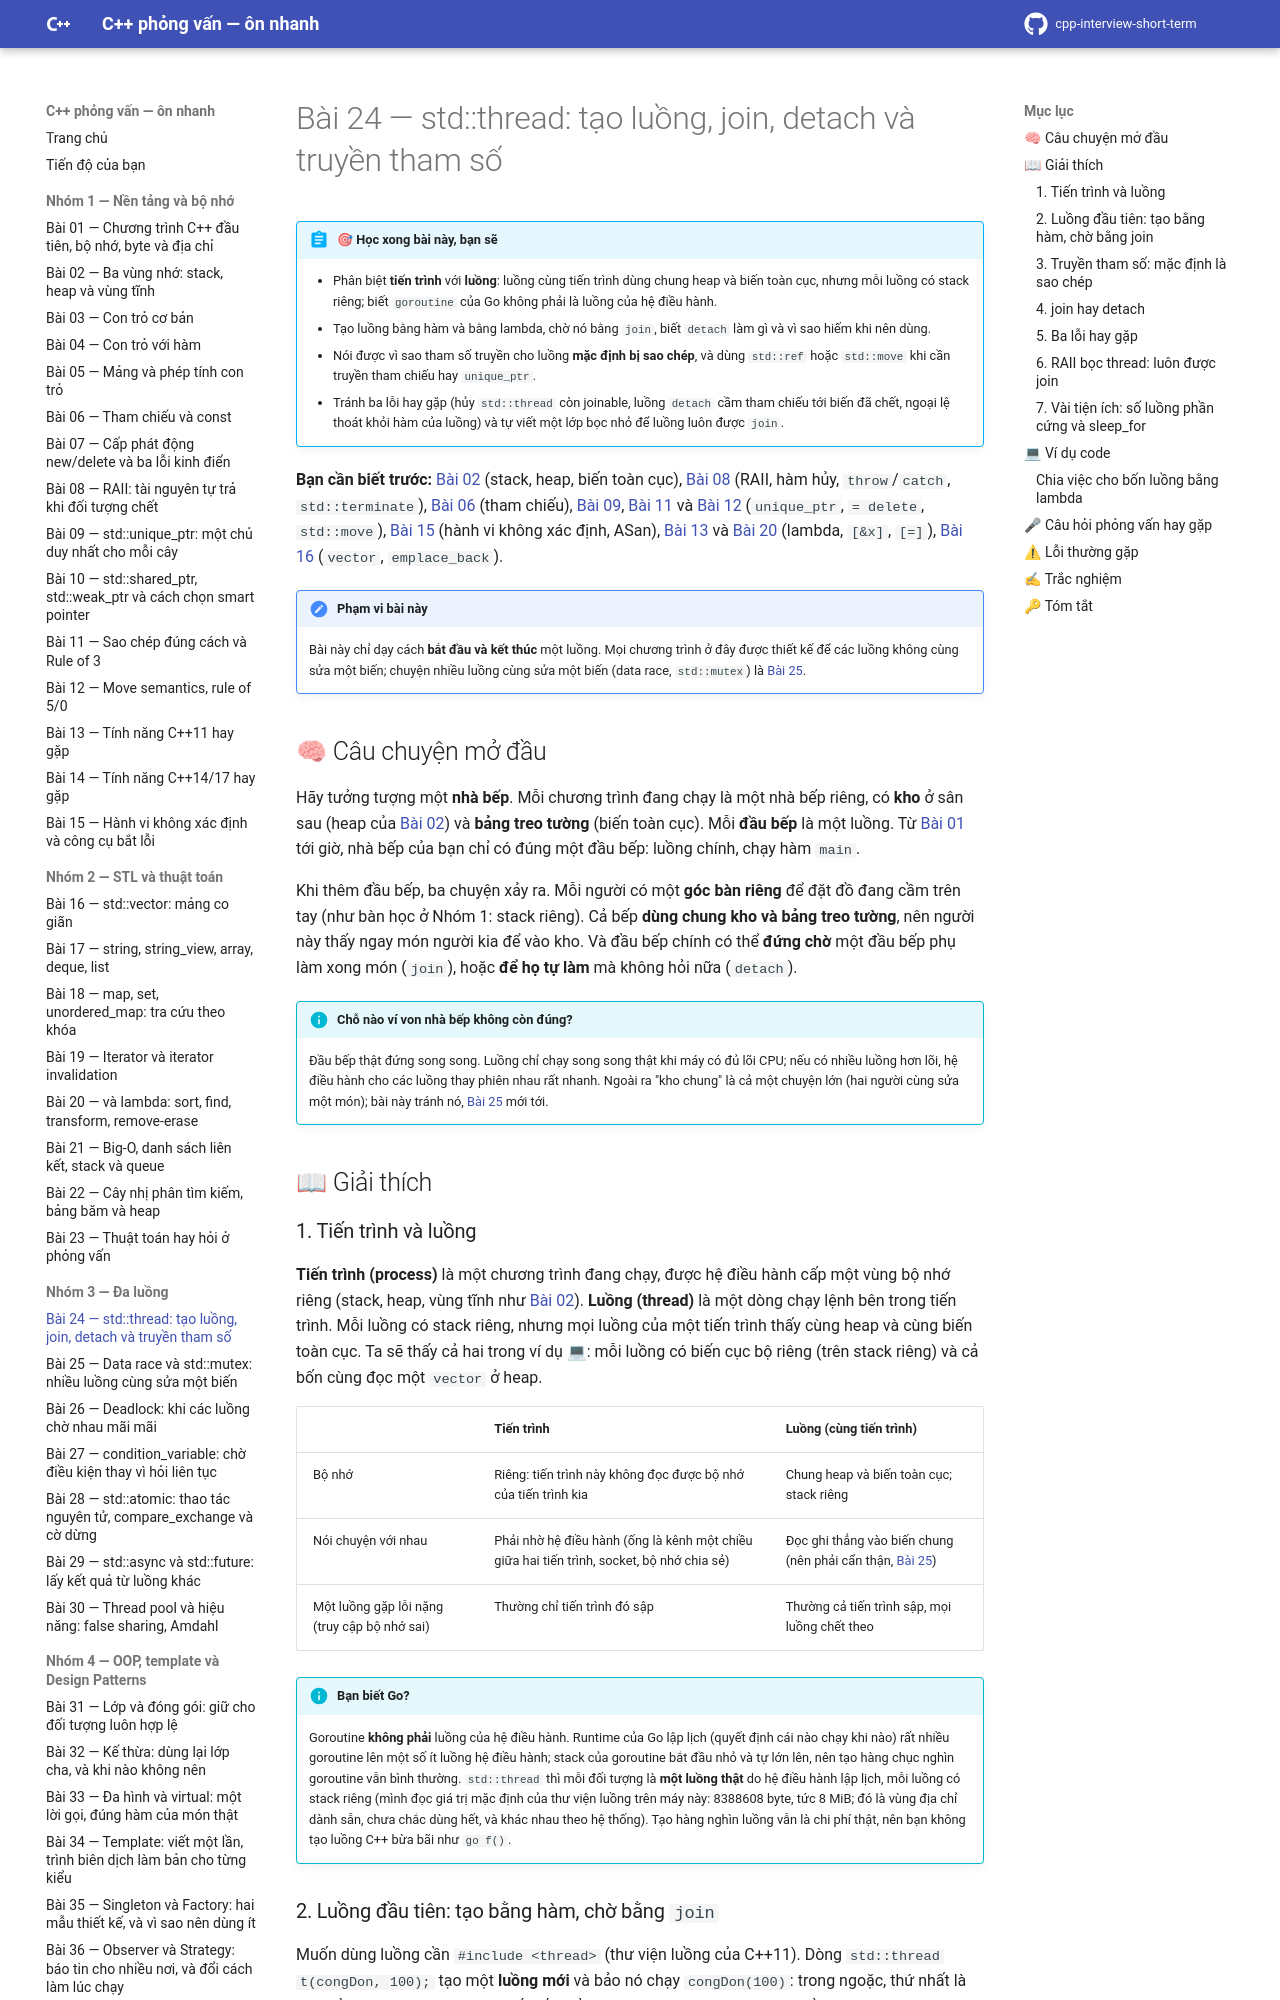

repository: hungnguyen010518/cpp-interview-short-term · page: nhom-3-da-luong/24-thread-co-ban/index.html · generator: mkdocs

# Bài 24 — std::thread: tạo luồng, join, detach và truyền tham số

!!! abstract "🎯 Học xong bài này, bạn sẽ"
    - Phân biệt **tiến trình** với **luồng**: luồng cùng tiến trình dùng chung heap và biến toàn cục, nhưng mỗi luồng có stack riêng; biết `goroutine` của Go không phải là luồng của hệ điều hành.
    - Tạo luồng bằng hàm và bằng lambda, chờ nó bằng `join`, biết `detach` làm gì và vì sao hiếm khi nên dùng.
    - Nói được vì sao tham số truyền cho luồng **mặc định bị sao chép**, và dùng `std::ref` hoặc `std::move` khi cần truyền tham chiếu hay `unique_ptr`.
    - Tránh ba lỗi hay gặp (hủy `std::thread` còn joinable, luồng `detach` cầm tham chiếu tới biến đã chết, ngoại lệ thoát khỏi hàm của luồng) và tự viết một lớp bọc nhỏ để luồng luôn được `join`.

**Bạn cần biết trước:** [Bài 02](../nhom-1-nen-tang-bo-nho/02-stack-heap-static.md) (stack, heap, biến toàn cục), [Bài 08](../nhom-1-nen-tang-bo-nho/08-raii.md) (RAII, hàm hủy, `throw`/`catch`, `std::terminate`), [Bài 06](../nhom-1-nen-tang-bo-nho/06-tham-chieu-const.md) (tham chiếu), [Bài 09](../nhom-1-nen-tang-bo-nho/09-unique-ptr.md), [Bài 11](../nhom-1-nen-tang-bo-nho/11-sao-chep-rule-of-3.md) và [Bài 12](../nhom-1-nen-tang-bo-nho/12-move-semantics.md) (`unique_ptr`, `= delete`, `std::move`), [Bài 15](../nhom-1-nen-tang-bo-nho/15-hanh-vi-khong-xac-dinh-cong-cu.md) (hành vi không xác định, ASan), [Bài 13](../nhom-1-nen-tang-bo-nho/13-cpp11-14-17.md) và [Bài 20](../nhom-2-stl-thuat-toan/20-algorithm-lambda.md) (lambda, `[&x]`, `[=]`), [Bài 16](../nhom-2-stl-thuat-toan/16-vector.md) (`vector`, `emplace_back`).

!!! note "Phạm vi bài này"
    Bài này chỉ dạy cách **bắt đầu và kết thúc** một luồng. Mọi chương trình ở đây được thiết kế để các luồng không cùng sửa một biến; chuyện nhiều luồng cùng sửa một biến (data race, `std::mutex`) là [Bài 25](25-data-race-mutex.md).

## 🧠 Câu chuyện mở đầu

Hãy tưởng tượng một **nhà bếp**. Mỗi chương trình đang chạy là một nhà bếp riêng, có **kho** ở sân sau (heap của [Bài 02](../nhom-1-nen-tang-bo-nho/02-stack-heap-static.md)) và **bảng treo tường** (biến toàn cục). Mỗi **đầu bếp** là một luồng. Từ [Bài 01](../nhom-1-nen-tang-bo-nho/01-bo-nho-byte-dia-chi.md) tới giờ, nhà bếp của bạn chỉ có đúng một đầu bếp: luồng chính, chạy hàm `main`.

Khi thêm đầu bếp, ba chuyện xảy ra. Mỗi người có một **góc bàn riêng** để đặt đồ đang cầm trên tay (như bàn học ở Nhóm 1: stack riêng). Cả bếp **dùng chung kho và bảng treo tường**, nên người này thấy ngay món người kia để vào kho. Và đầu bếp chính có thể **đứng chờ** một đầu bếp phụ làm xong món (`join`), hoặc **để họ tự làm** mà không hỏi nữa (`detach`).

!!! info "Chỗ nào ví von nhà bếp không còn đúng?"
    Đầu bếp thật đứng song song. Luồng chỉ chạy song song thật khi máy có đủ lõi CPU; nếu có nhiều luồng hơn lõi, hệ điều hành cho các luồng thay phiên nhau rất nhanh. Ngoài ra "kho chung" là cả một chuyện lớn (hai người cùng sửa một món); bài này tránh nó, [Bài 25](25-data-race-mutex.md) mới tới.

## 📖 Giải thích
